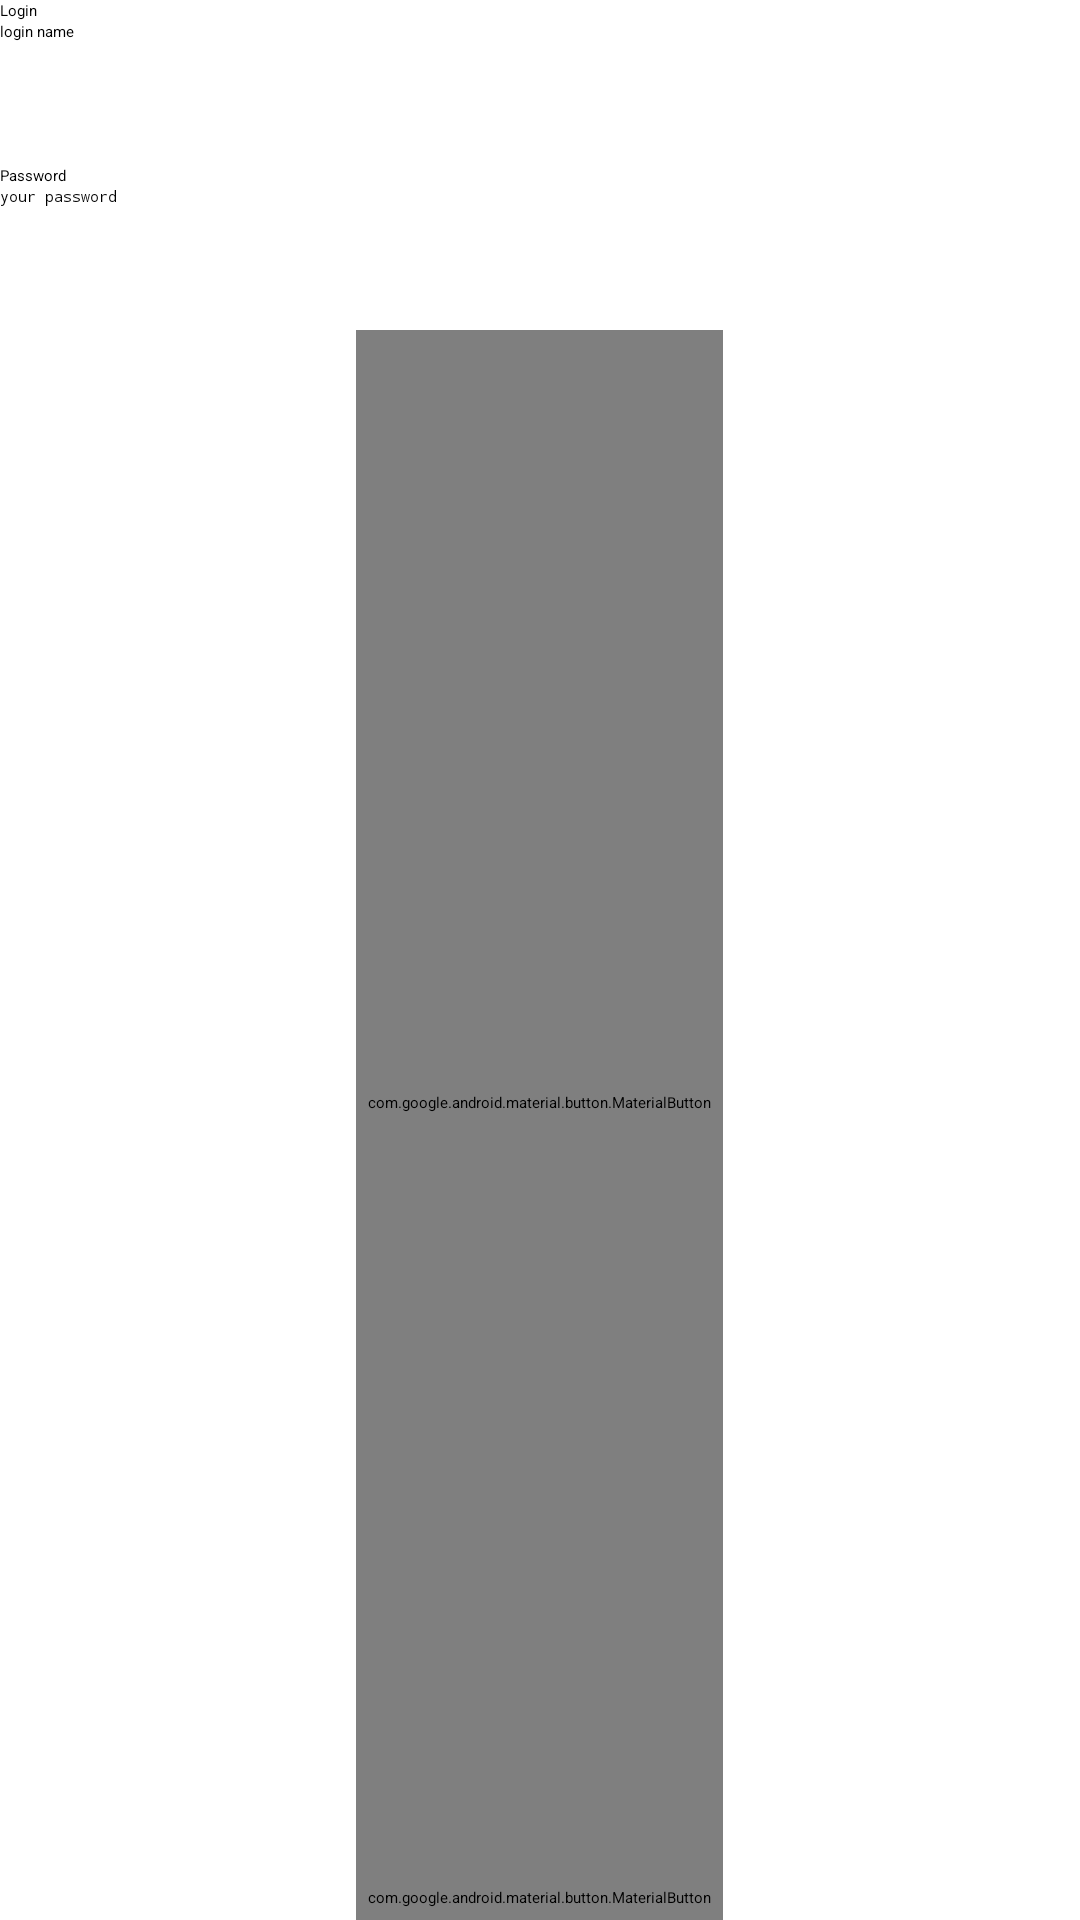

This screen was rendered from an Android layout file. Write that file and the resources it references.
<!-- AndroidManifest.xml: application theme Theme.AndroidAssignments -->
<!-- res/layout/activity_login.xml -->
<?xml version="1.0" encoding="utf-8"?>
<LinearLayout xmlns:android="http://schemas.android.com/apk/res/android"
    xmlns:tools="http://schemas.android.com/tools"
    xmlns:app="http://schemas.android.com/apk/res-auto"
    android:id="@+id/main"
    android:layout_width="wrap_content"
    android:layout_height="wrap_content"
    android:orientation="vertical"
    tools:context=".LoginActivity">

    <TextView
        android:id="@+id/textView2"
        android:layout_width="match_parent"
        android:layout_height="wrap_content"
        android:text="@string/Login" />

    <EditText
        android:id="@+id/LoginEmail"
        android:textColorHint="@color/black"
        android:layout_width="400dp"
        android:layout_height="48dp"
        android:autofillHints="emailAddress"
        android:hint="@string/Login_name"
        android:inputType="textEmailAddress" />

    <TextView
        android:id="@+id/textView3"
        android:layout_width="match_parent"
        android:layout_height="wrap_content"
        android:text="@string/Password" />

    <EditText
        android:id="@+id/passwordEditText"
        android:layout_width="400dp"
        android:layout_height="48dp"
        android:autofillHints="password"
        android:hint="@string/password_hint"
        android:inputType="textPassword"
        android:textColorHint="@color/black" />

    <com.google.android.material.button.MaterialButton
        style="@style/CommonButtonStyle"
        android:id="@+id/buttonLogin"
        android:layout_width="wrap_content"
        android:layout_height="0dp"
        android:layout_gravity="center"
        android:layout_weight="1"
        android:text="@string/login_button"        />

    <com.google.android.material.button.MaterialButton
        style="@style/CommonButtonStyle"
        android:id="@+id/buttonTestToolbar"
        android:layout_width="wrap_content"
        android:layout_height="wrap_content"
        android:layout_gravity="center"
        android:text="@string/testToolbar" />


</LinearLayout>
<!-- resources referenced by this layout -->
<resources>
  <color name="black">#FF000000</color>
  <string name="Login">Login</string>
  <string name="Login_name">login name</string>
  <string name="Password">Password</string>
  <string name="login_button">Login</string>
  <string name="password_hint">your password</string>
  <string name="testToolbar">Test Toolbar</string>
  <style name="CommonButtonStyle" parent="Widget.MaterialComponents.Button">
          <item name="android:layout_height">wrap_content</item>
          <item name="android:padding">4dp</item>
          <item name="android:textSize">14sp</item>
          <item name="android:textColor">@android:color/white</item>
          <item name="android:backgroundTint">?attr/colorPrimary</item>
          <item name="cornerRadius">16dp</item>
          <item name="android:fontFamily">@font/roboto_regular</item>
      </style>
</resources>
